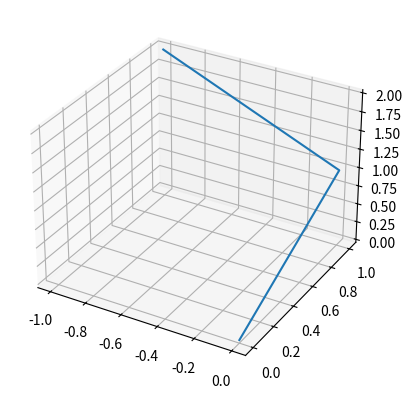

Generate this figure with matplotlib:
# -*- coding: utf-8 -*-
"""
Created on Wed Feb 19 18:32:29 2025

[redacted]
"""

import numpy as np
import matplotlib.pyplot as plt

# Given a system's DH parameters, plot the orientation
# DH params must be in the order d, a, alpha, theta
# DH params should be in a 2d numpy array, each row being a joint
# alpha and theta should be in radians, unless specified
def draw(DH, deg=False):
    # Convert to floats if not already
    DH = DH / 1.0
    # Convert to radians if not already
    if deg == True:
        DH[:, 2:] = (np.pi/180)*DH[:, 2:]
    R = calc_R(DH)
    r = forward_kinematics(DH, R)
    ax = plt.figure().add_subplot(projection='3d')
    ax.axis('equal')
    ax.plot(r[0], r[1], r[2])
    
# Calculate absolute rotation matricies from DH parameters
def calc_R(DH, deg=False):
    # Convert to floats if not already
    DH = DH / 1.0
    # Convert to radians if not already
    if deg == True:
        DH[:, 2:] = (np.pi/180)*DH[:, 2:]
    # Initialize helpful variables
    num_joints = np.shape(DH)[0]
    R = np.zeros((num_joints, 3, 3))
    theta = DH[:, 3]
    alpha = DH[:, 2]
    # Calculate (i-1)R(i)
    for i in range(num_joints):
        R[i] = np.array([[np.cos(theta[i]), -np.sin(theta[i])*np.cos(alpha[i]), np.sin(theta[i])*np.sin(alpha[i])], 
                         [np.sin(theta[i]), np.cos(theta[i])*np.cos(alpha[i]), -np.cos(theta[i])*np.sin(alpha[i])], 
                          [0, np.sin(alpha[i]), np.cos(alpha[i])]])
    # Calculate 0R(i)
    for i in range(1, num_joints):
        R[i] = R[i-1] @ R[i]
    return R

# Calculates the absolute position of each joint, with each joint being a column of [[x], [y], [z]] coordinates in r
def forward_kinematics(DH, R, deg=False):
    # Convert to floats if not already
    DH = DH / 1.0
    # Convert to radians if not already
    if deg == True:
        DH[:, 2:] = (np.pi/180)*DH[:, 2:]
    # Initialize helpful variables
    num_joints = np.shape(DH)[0]
    r = np.zeros((num_joints+1, 3))
    d = DH[:, 0]
    a = DH[:, 1]
    # Calculate x, y, and z positions of each joint
    r[1] = np.transpose(d[0] * np.array([[0], [0], [1]]) + a[0] * (R[0] @ np.array([[1], [0], [0]])))
    for i in range(1, num_joints):
        r[i+1] = r[i] + np.transpose(d[i] * (R[i-1] @ np.array([[0], [0], [1]])) + a[i] * (R[i] @ np.array([[1], [0], [0]])))
    return np.transpose(r)
    
######## TESTING
DH_test = np.array([[1, 1, 0, 90],
               [1, 1, 0, 90]])

draw(DH_test, True)